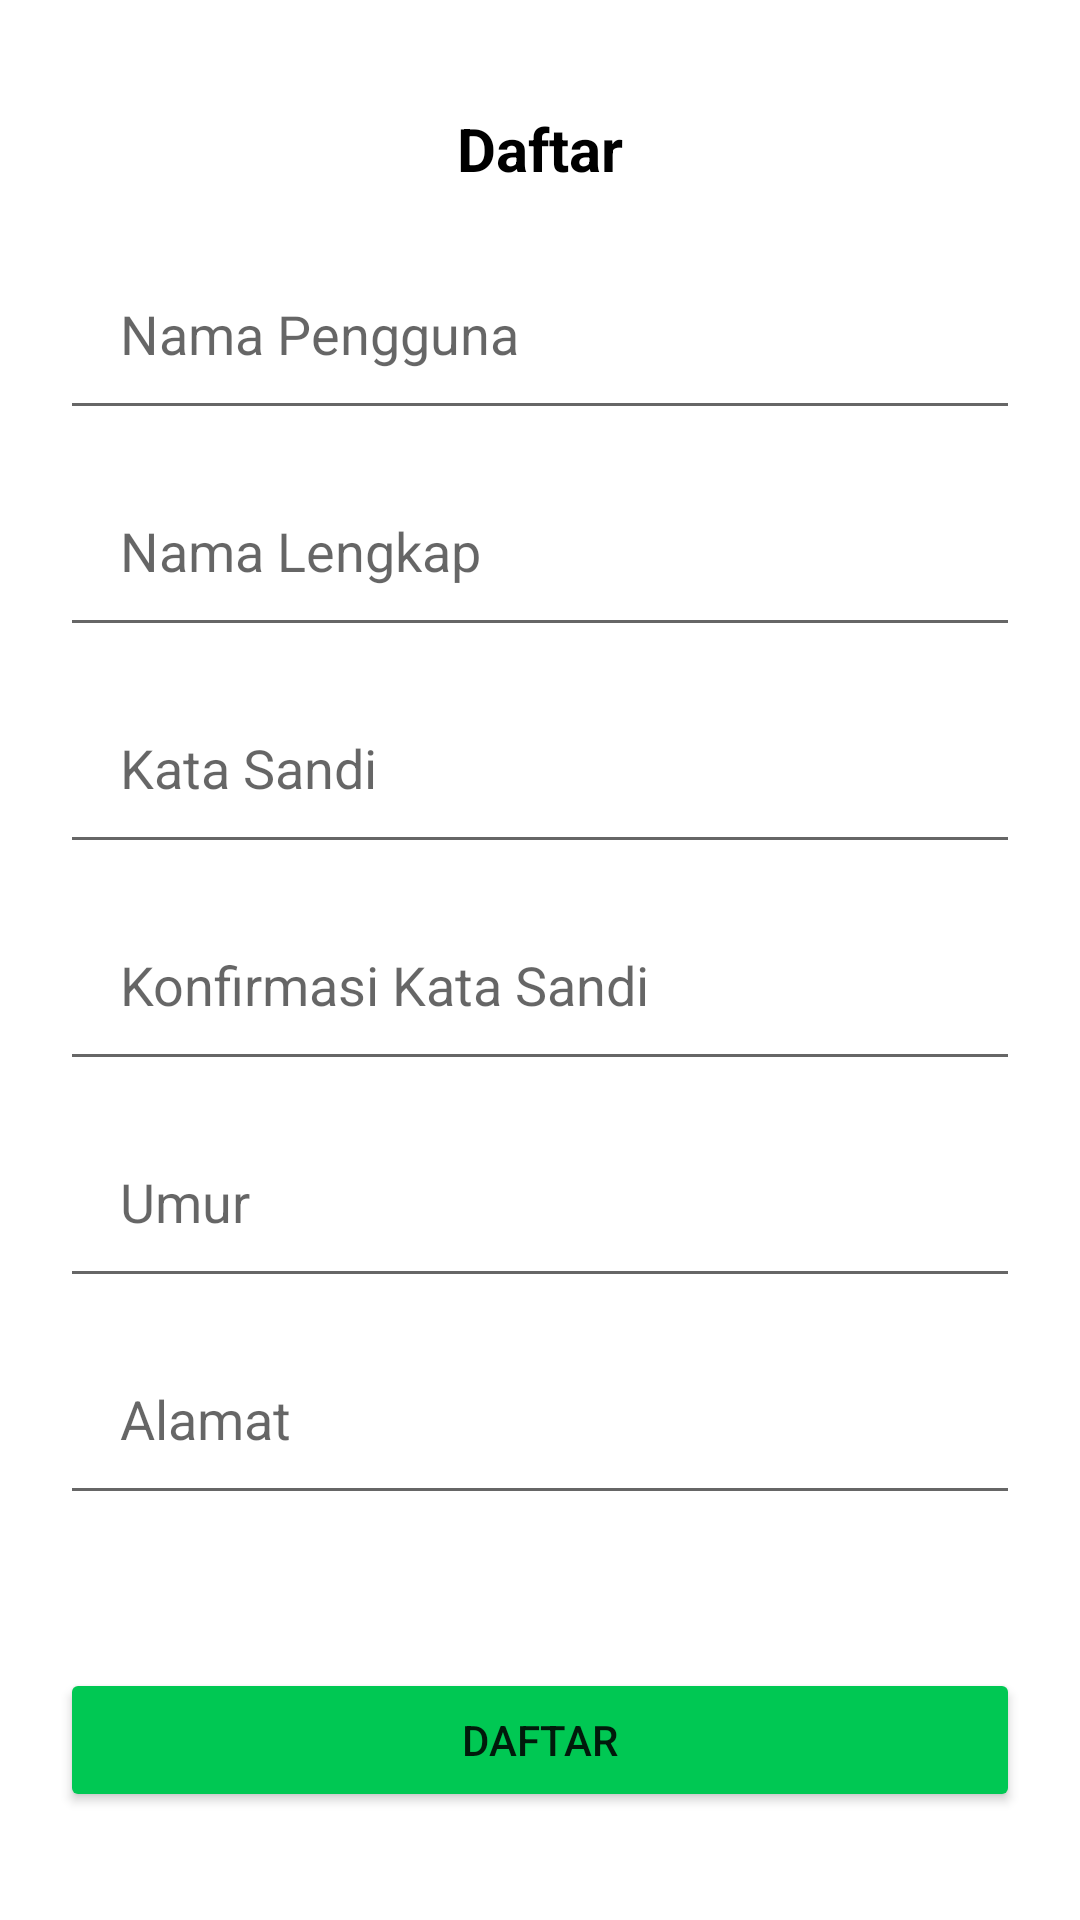

Layout XML and referenced resources for this Android screen:
<!-- AndroidManifest.xml: application theme Theme.Challenge5 -->
<!-- res/layout/activity_register.xml -->
<?xml version="1.0" encoding="utf-8"?>
<androidx.constraintlayout.widget.ConstraintLayout
    xmlns:android="http://schemas.android.com/apk/res/android"
    xmlns:app="http://schemas.android.com/apk/res-auto"
    xmlns:tools="http://schemas.android.com/tools"
    android:layout_width="match_parent"
    android:layout_height="match_parent"
    android:padding="20dp"
    tools:context=".activity.RegisterActivity">

    <TextView
        android:id="@+id/textView"
        android:layout_width="wrap_content"
        android:layout_height="wrap_content"
        android:layout_marginTop="16dp"
        android:text="@string/daftar"
        android:textAllCaps="false"
        android:textColor="#000000"
        android:textSize="20sp"
        android:textStyle="bold"
        app:layout_constraintEnd_toEndOf="parent"
        app:layout_constraintStart_toStartOf="parent"
        app:layout_constraintTop_toTopOf="parent" />

    <EditText
        android:id="@+id/editUserRegis"
        android:layout_width="match_parent"
        android:layout_height="wrap_content"
        android:layout_marginTop="8dp"
        android:ems="10"
        android:hint="@string/nama_pengguna"
        android:inputType="textPersonName"
        android:padding="20dp"
        app:layout_constraintEnd_toEndOf="parent"
        app:layout_constraintStart_toStartOf="parent"
        app:layout_constraintTop_toBottomOf="@+id/imageView3" />

    <EditText
        android:id="@+id/editFullRegis"
        android:layout_width="match_parent"
        android:layout_height="wrap_content"
        android:layout_marginTop="8dp"
        android:ems="10"
        android:hint="@string/nama_lengkap"
        android:inputType="textPersonName"
        android:padding="20dp"
        app:layout_constraintEnd_toEndOf="parent"
        app:layout_constraintStart_toStartOf="parent"
        app:layout_constraintTop_toBottomOf="@+id/editUserRegis" />

    <EditText
        android:id="@+id/editPassRegis"
        android:layout_width="match_parent"
        android:layout_height="wrap_content"
        android:layout_marginTop="8dp"
        android:ems="10"
        android:hint="@string/kata_sandi"
        android:inputType="textPassword"
        android:padding="20dp"
        app:layout_constraintEnd_toEndOf="parent"
        app:layout_constraintStart_toStartOf="parent"
        app:layout_constraintTop_toBottomOf="@+id/editFullRegis" />

    <EditText
        android:id="@+id/editConfRegis"
        android:layout_width="match_parent"
        android:layout_height="wrap_content"
        android:layout_marginTop="8dp"
        android:ems="10"
        android:hint="@string/konfirmasi_kata_sandi"
        android:inputType="textPassword"
        android:padding="20dp"
        app:layout_constraintEnd_toEndOf="parent"
        app:layout_constraintStart_toStartOf="parent"
        app:layout_constraintTop_toBottomOf="@+id/editPassRegis" />

    <Button
        android:id="@+id/btnDaftar"
        android:layout_width="match_parent"
        android:layout_height="wrap_content"
        android:layout_marginBottom="16dp"
        android:backgroundTint="@color/extra"
        android:text="@string/daftar"
        app:layout_constraintBottom_toBottomOf="parent"
        app:layout_constraintEnd_toEndOf="parent"
        app:layout_constraintStart_toStartOf="parent" />

    <ImageView
        android:id="@+id/imageView3"
        android:layout_width="wrap_content"
        android:layout_height="wrap_content"
        android:layout_marginTop="8dp"
        app:layout_constraintEnd_toEndOf="parent"
        app:layout_constraintStart_toStartOf="parent"
        app:layout_constraintTop_toBottomOf="@+id/textView"
        app:srcCompat="@drawable/ic_launcher_foreground" />

    <EditText
        android:id="@+id/editUmur"
        android:layout_width="match_parent"
        android:layout_height="wrap_content"
        android:layout_marginTop="8dp"
        android:ems="10"
        android:hint="@string/umur"
        android:inputType="number"
        android:padding="20dp"
        app:layout_constraintEnd_toEndOf="parent"
        app:layout_constraintStart_toStartOf="parent"
        app:layout_constraintTop_toBottomOf="@+id/editConfRegis" />

    <EditText
        android:id="@+id/editAlamat"
        android:layout_width="match_parent"
        android:layout_height="wrap_content"
        android:layout_marginTop="8dp"
        android:ems="10"
        android:hint="@string/alamat"
        android:inputType="textPersonName"
        android:padding="20dp"
        app:layout_constraintEnd_toEndOf="parent"
        app:layout_constraintStart_toStartOf="parent"
        app:layout_constraintTop_toBottomOf="@+id/editUmur" />
</androidx.constraintlayout.widget.ConstraintLayout>
<!-- resources referenced by this layout -->
<resources>
  <color name="extra">#00C853</color>
  <string name="alamat">Alamat</string>
  <string name="daftar">Daftar</string>
  <string name="kata_sandi">Kata Sandi</string>
  <string name="konfirmasi_kata_sandi">Konfirmasi Kata Sandi</string>
  <string name="nama_lengkap">Nama Lengkap</string>
  <string name="nama_pengguna">Nama Pengguna</string>
  <string name="umur">Umur</string>
  <style name="Theme.Challenge5" parent="Theme.MaterialComponents.DayNight.NoActionBar">
          
          <item name="colorPrimary">@color/extra</item>
          <item name="colorPrimaryVariant">@color/notification</item>
          <item name="colorOnPrimary">@color/white</item>
          
          <item name="colorSecondary">@color/teal_200</item>
          <item name="colorSecondaryVariant">@color/teal_700</item>
          <item name="colorOnSecondary">@color/black</item>
          
          <item name="android:statusBarColor" tools:targetApi="l">?attr/colorPrimaryVariant</item>
          
      </style>
  <color name="notification">#029740</color>
  <color name="white">#FFFFFFFF</color>
  <color name="teal_200">#FF03DAC5</color>
  <color name="teal_700">#FF018786</color>
  <color name="black">#FF000000</color>
</resources>
